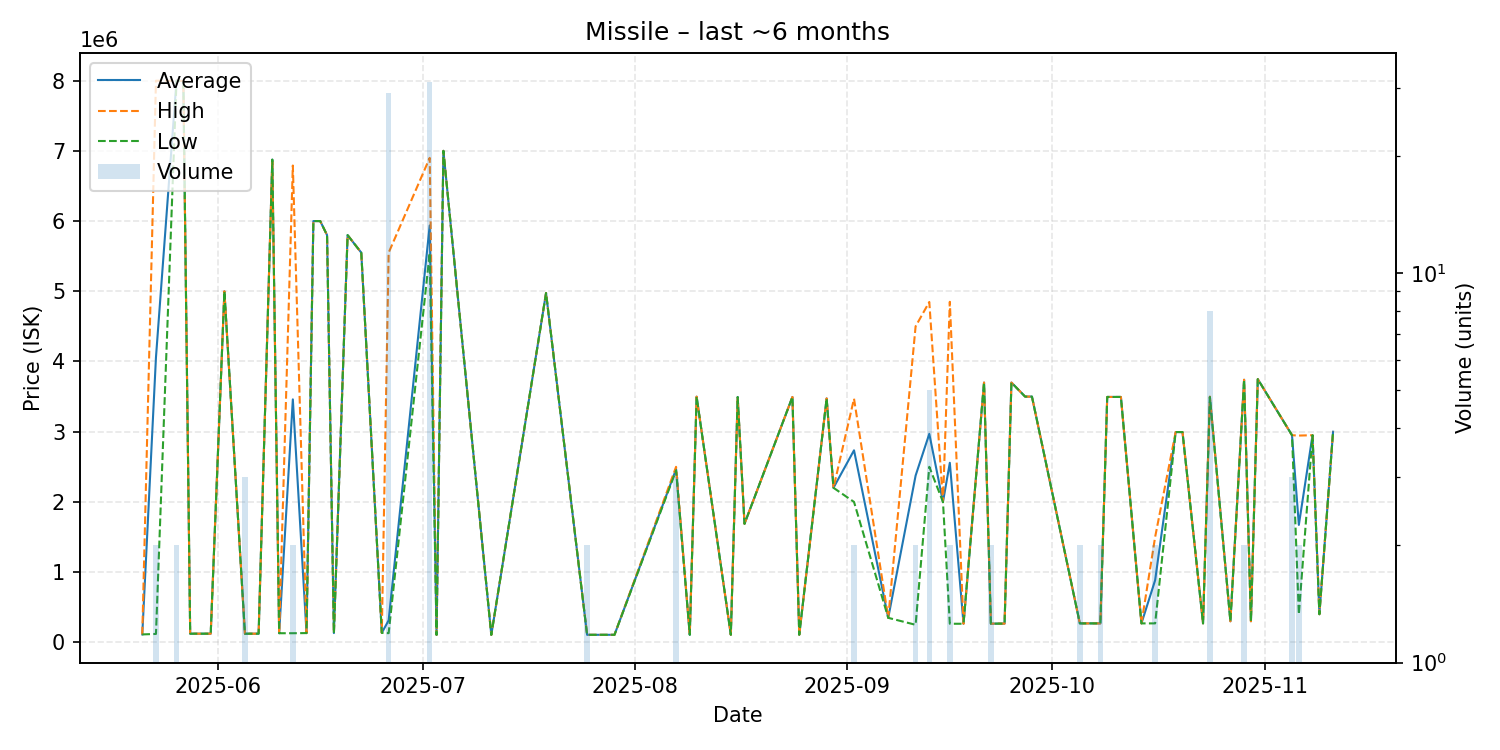

The table this chart was drawn from, first rows:
date, average, highest, lowest, order_count, volume
2025-05-21, 112900, 112900, 112900, 1, 1
2025-05-23, 4059500, 7999000, 120000, 2, 2
2025-05-26, 7998000, 7998000, 7998000, 2, 2
2025-05-27, 7995000, 7995000, 7995000, 1, 1
2025-05-28, 123500, 123500, 123500, 1, 1
2025-05-31, 123500, 123500, 123500, 1, 1
2025-06-02, 5000000, 5000000, 5000000, 1, 1
2025-06-05, 123400, 123400, 123400, 3, 3
2025-06-07, 123400, 123400, 123400, 1, 1
2025-06-09, 6875000, 6875000, 6875000, 1, 1
2025-06-10, 130000, 130000, 130000, 1, 1
2025-06-12, 3460500, 6791000, 130000, 2, 2
2025-06-14, 132000, 132000, 132000, 1, 1
2025-06-15, 6000000, 6000000, 6000000, 1, 1
2025-06-16, 6000000, 6000000, 6000000, 1, 1
2025-06-17, 5800000, 5800000, 5800000, 1, 1
2025-06-18, 132000, 132000, 132000, 1, 1
2025-06-20, 5800000, 5800000, 5800000, 1, 1
2025-06-22, 5550000, 5550000, 5550000, 1, 1
2025-06-25, 135000, 135000, 135000, 1, 1
2025-06-26, 313717, 5549000, 131000, 9, 29
2025-07-02, 5937258, 6900000, 5547000, 11, 31
2025-07-03, 106500, 106500, 106500, 1, 1
2025-07-04, 7000000, 7000000, 7000000, 1, 1
2025-07-11, 106600, 106600, 106600, 1, 1
2025-07-19, 4975000, 4975000, 4975000, 1, 1
2025-07-25, 107350, 107600, 107100, 2, 2
2025-07-29, 107500, 107500, 107500, 1, 1
2025-08-07, 2466333, 2500000, 2449500, 3, 3
2025-08-09, 107400, 107400, 107400, 1, 1
2025-08-10, 3499000, 3499000, 3499000, 1, 1
2025-08-15, 107900, 107900, 107900, 1, 1
2025-08-16, 3494000, 3494000, 3494000, 1, 1
2025-08-17, 1688000, 1688000, 1688000, 1, 1
2025-08-24, 3495000, 3495000, 3495000, 1, 1
2025-08-25, 108200, 108200, 108200, 1, 1
2025-08-29, 3474000, 3474000, 3474000, 1, 1
2025-08-30, 2201000, 2201000, 2201000, 1, 1
2025-09-02, 2735000, 3470000, 2000000, 2, 2
2025-09-07, 349100, 349100, 349100, 1, 1
2025-09-11, 2375000, 4500000, 250000, 2, 2
2025-09-13, 2969600, 4848000, 2500000, 2, 5
2025-09-15, 2000000, 2000000, 2000000, 1, 1
2025-09-16, 2557400, 4850000, 264800, 2, 2
2025-09-18, 264900, 264900, 264900, 1, 1
2025-09-21, 3700000, 3700000, 3700000, 1, 1
2025-09-22, 266500, 267000, 266000, 2, 2
2025-09-24, 267000, 267000, 267000, 1, 1
2025-09-25, 3700000, 3700000, 3700000, 1, 1
2025-09-27, 3500000, 3500000, 3500000, 1, 1
2025-09-28, 3500000, 3500000, 3500000, 1, 1
2025-10-05, 270000, 270000, 270000, 2, 2
2025-10-07, 270000, 270000, 270000, 1, 1
2025-10-08, 270000, 270000, 270000, 1, 2
2025-10-09, 3495000, 3495000, 3495000, 1, 1
2025-10-10, 3495000, 3495000, 3495000, 1, 1
2025-10-11, 3495000, 3495000, 3495000, 1, 1
2025-10-14, 270100, 270100, 270100, 1, 1
2025-10-16, 885000, 1500000, 270000, 2, 2
2025-10-19, 2995000, 2995000, 2995000, 1, 1
... 12 more rows
